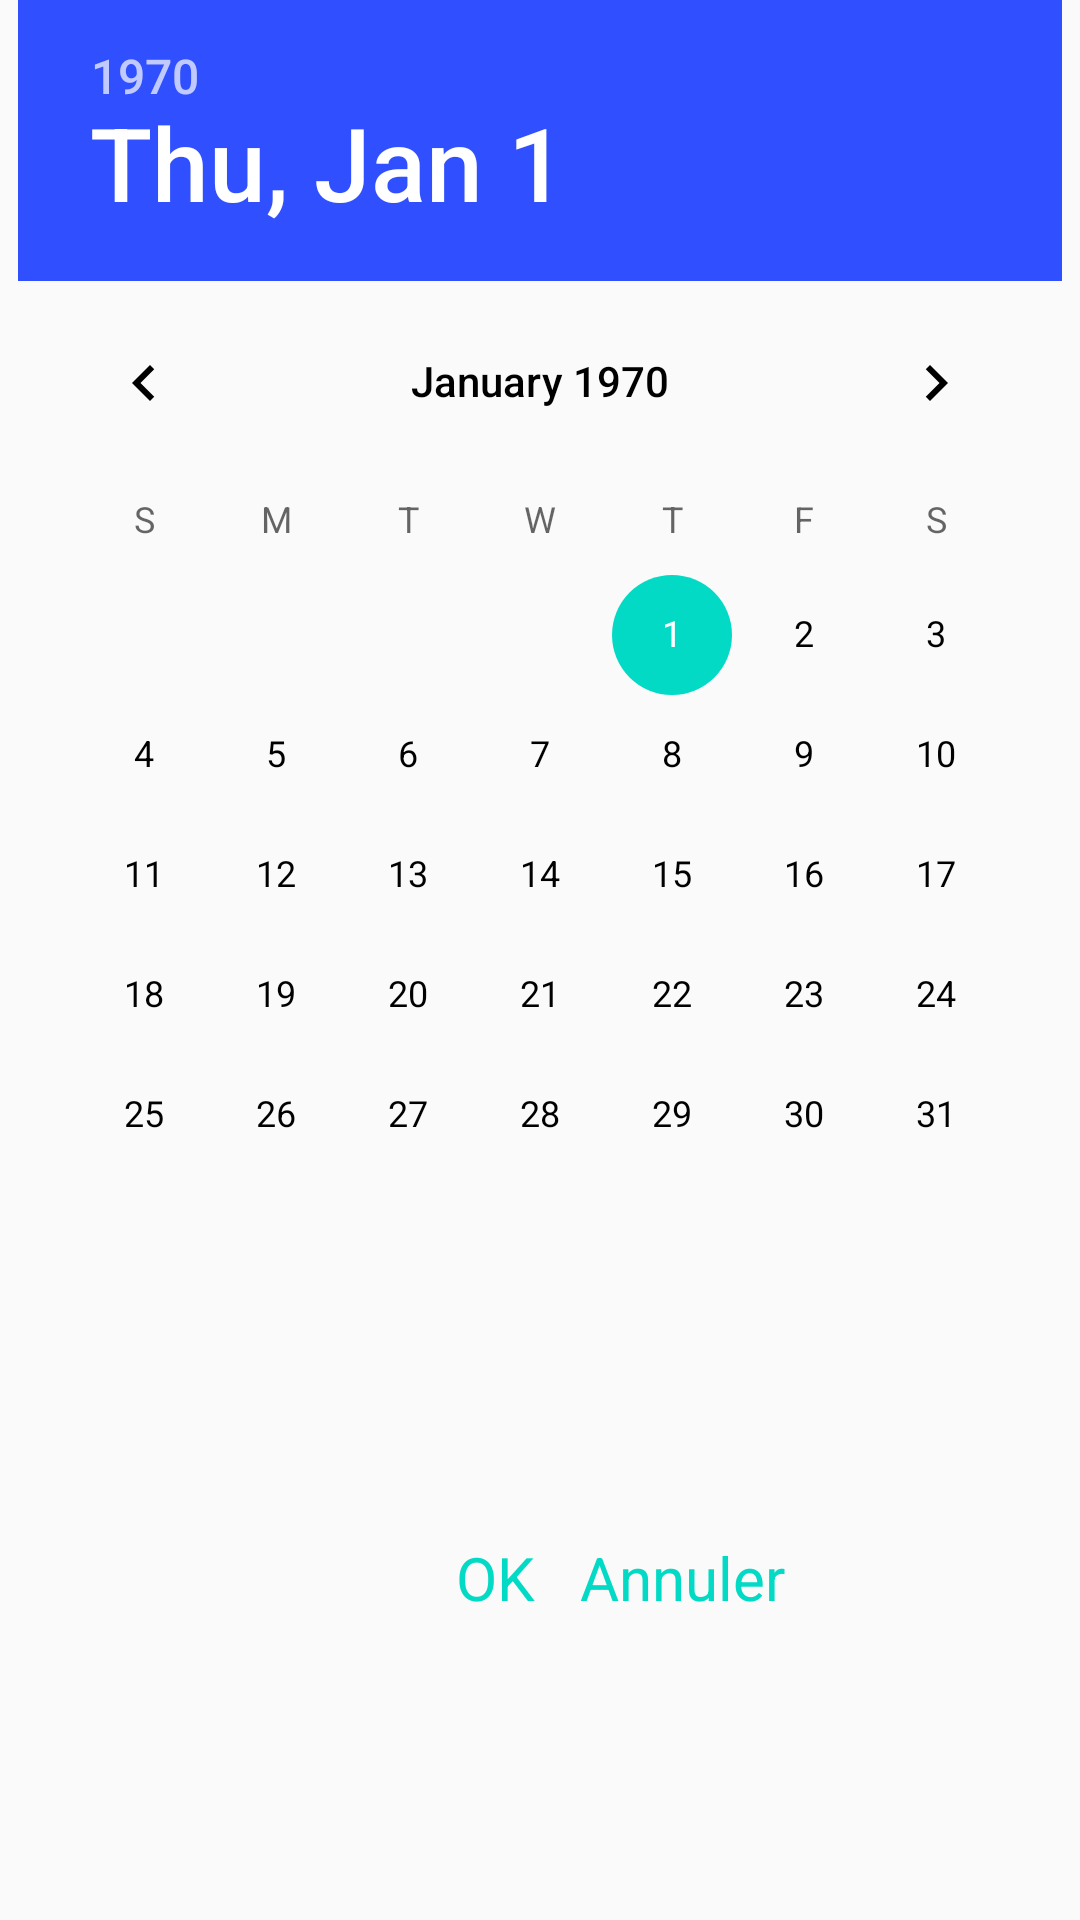

Here is an Android app screen rendered from its layout file. Give the layout XML and the strings, colors and styles it references.
<!-- AndroidManifest.xml: application theme Theme.App -->
<!-- res/layout/date_frag.xml -->
<?xml version="1.0" encoding="utf-8"?>
<androidx.constraintlayout.widget.ConstraintLayout xmlns:android="http://schemas.android.com/apk/res/android"
    android:layout_width="wrap_content"
    android:layout_height="wrap_content"
    xmlns:app="http://schemas.android.com/apk/res-auto">

    <DatePicker
        android:id="@+id/datePicker"
        android:layout_width="wrap_content"
        android:layout_height="wrap_content"
        app:layout_constraintTop_toTopOf="parent"
        app:layout_constraintStart_toStartOf="parent"
        app:layout_constraintEnd_toEndOf="parent"
        android:headerBackground="@color/colorPrimaryDark"
        android:theme="@style/MyDatePicker" />

    <TextView
        android:id="@+id/txtOK"
        android:layout_width="wrap_content"
        android:layout_height="wrap_content"
        app:layout_constraintTop_toBottomOf="@id/datePicker"
        app:layout_constraintBottom_toBottomOf="parent"
        app:layout_constraintEnd_toEndOf="@id/datePicker"
        app:layout_constraintStart_toStartOf="@id/datePicker"
        android:layout_marginEnd="30dp"
        android:layout_marginBottom="20dp"
        android:textSize="20sp"
        android:text="OK"
        android:textColor="@color/colorAccent" />

    <TextView
        android:id="@+id/txtCancel"
        android:layout_width="wrap_content"
        android:layout_height="wrap_content"
        app:layout_constraintTop_toTopOf="@id/txtOK"
        app:layout_constraintBottom_toBottomOf="@id/txtOK"
        app:layout_constraintStart_toEndOf="@id/txtOK"
        android:layout_marginStart="15dp"
        android:textSize="20sp"
        android:text="Annuler"
        android:textColor="@color/colorAccent" />

</androidx.constraintlayout.widget.ConstraintLayout>
<!-- resources referenced by this layout -->
<resources>
  <color name="colorAccent">#03DAC5</color>
  <color name="colorPrimaryDark">#304FFE</color>
  <style name="MyDatePicker" parent="Theme.AppCompat.Light.Dialog.Alert">
          <item name="colorControlActivated">@color/colorAccent</item>
          <item name="android:textColorPrimary">#000</item>
      </style>
  <style name="Theme.App" parent="Theme.AppCompat.DayNight">
          <item name="colorPrimary">@color/colorPrimary</item>
          <item name="colorPrimaryDark">@color/colorPrimaryDark</item>
          <item name="colorAccent">@color/colorAccent</item>
          <item name="android:textColor">@color/textFragColor</item>
          <item name="android:textColorPrimary">@android:color/white</item>
          <item name="color">@color/colorIcon</item>
      </style>
  <color name="colorPrimary">#0091EA</color>
  <color name="textFragColor">#000000</color>
  <color name="colorIcon">#000000</color>
</resources>
